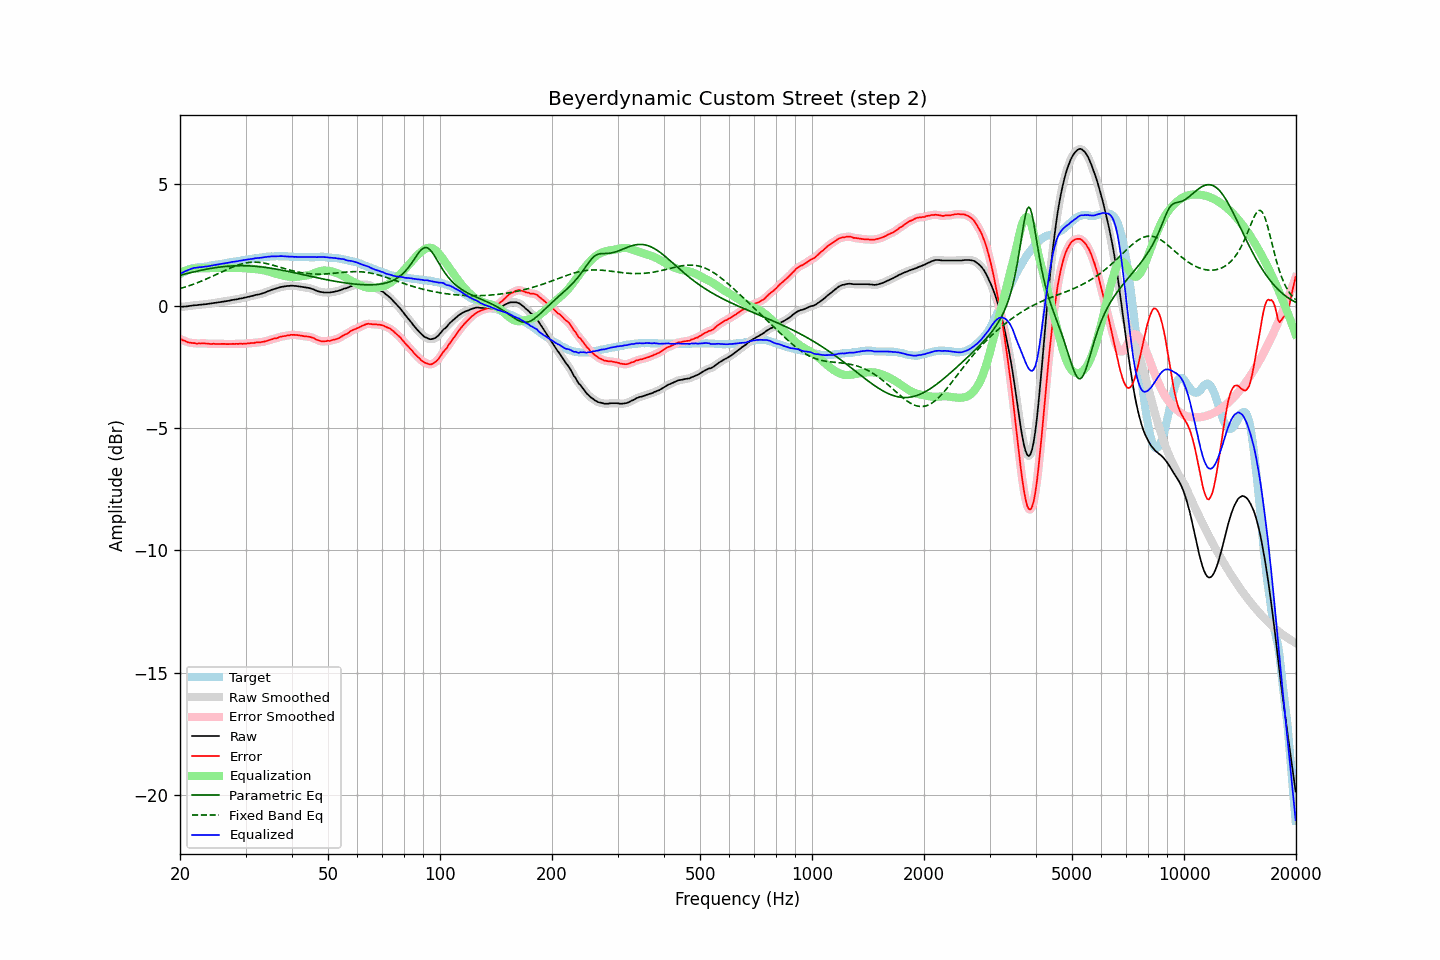

The data file committed next to this chart (first rows):
frequency, raw, error, smoothed, error_smoothed, equalization, parametric_eq, fixed_band_eq, equalized_raw, equalized_smoothed, target
20.00, -0.04, -1.34, -0.04, -1.34, 1.34, 1.25, 0.71, 1.30, 1.30, 1.30
20.20, -0.03, -1.37, -0.04, -1.37, 1.38, 1.27, 0.73, 1.35, 1.34, 1.34
20.40, -0.03, -1.41, -0.03, -1.41, 1.41, 1.29, 0.75, 1.38, 1.38, 1.38
20.61, -0.02, -1.42, -0.02, -1.43, 1.43, 1.30, 0.77, 1.41, 1.41, 1.40
20.81, -0.02, -1.46, -0.02, -1.46, 1.46, 1.32, 0.79, 1.44, 1.44, 1.44
21.02, -0.01, -1.49, -0.01, -1.48, 1.48, 1.34, 0.81, 1.47, 1.47, 1.48
21.23, -0.00, -1.50, -0.00, -1.50, 1.50, 1.35, 0.83, 1.50, 1.49, 1.50
21.44, 0.01, -1.51, 0.01, -1.51, 1.51, 1.37, 0.86, 1.52, 1.52, 1.52
21.66, 0.02, -1.52, 0.02, -1.52, 1.52, 1.38, 0.88, 1.54, 1.54, 1.54
21.87, 0.03, -1.52, 0.03, -1.53, 1.53, 1.40, 0.90, 1.56, 1.55, 1.55
22.09, 0.03, -1.54, 0.03, -1.53, 1.53, 1.41, 0.93, 1.56, 1.57, 1.57
22.31, 0.04, -1.54, 0.04, -1.54, 1.53, 1.43, 0.95, 1.57, 1.57, 1.58
22.54, 0.05, -1.53, 0.04, -1.54, 1.53, 1.44, 0.98, 1.58, 1.58, 1.58
22.76, 0.05, -1.54, 0.05, -1.53, 1.54, 1.46, 1.01, 1.58, 1.59, 1.59
22.99, 0.06, -1.53, 0.06, -1.53, 1.54, 1.47, 1.03, 1.60, 1.60, 1.59
23.22, 0.07, -1.53, 0.06, -1.53, 1.54, 1.48, 1.06, 1.61, 1.60, 1.60
23.45, 0.07, -1.54, 0.07, -1.53, 1.54, 1.50, 1.09, 1.61, 1.61, 1.61
23.69, 0.08, -1.54, 0.08, -1.54, 1.54, 1.51, 1.12, 1.62, 1.62, 1.62
23.92, 0.09, -1.55, 0.09, -1.55, 1.54, 1.52, 1.15, 1.63, 1.63, 1.64
24.16, 0.10, -1.56, 0.10, -1.55, 1.55, 1.53, 1.18, 1.65, 1.65, 1.66
24.40, 0.11, -1.56, 0.11, -1.55, 1.55, 1.54, 1.21, 1.66, 1.66, 1.67
24.65, 0.12, -1.55, 0.12, -1.55, 1.55, 1.55, 1.24, 1.67, 1.67, 1.66
24.89, 0.13, -1.56, 0.13, -1.55, 1.55, 1.56, 1.27, 1.68, 1.68, 1.68
25.14, 0.14, -1.56, 0.14, -1.55, 1.55, 1.57, 1.30, 1.69, 1.69, 1.69
25.39, 0.15, -1.56, 0.15, -1.56, 1.55, 1.58, 1.33, 1.70, 1.70, 1.70
25.65, 0.16, -1.55, 0.16, -1.55, 1.56, 1.59, 1.36, 1.71, 1.71, 1.71
25.91, 0.17, -1.55, 0.17, -1.55, 1.56, 1.60, 1.39, 1.72, 1.72, 1.72
26.16, 0.18, -1.55, 0.18, -1.55, 1.56, 1.61, 1.42, 1.74, 1.73, 1.73
26.43, 0.19, -1.55, 0.19, -1.56, 1.56, 1.61, 1.46, 1.75, 1.75, 1.74
26.69, 0.20, -1.56, 0.20, -1.56, 1.56, 1.62, 1.49, 1.76, 1.76, 1.76
26.96, 0.21, -1.56, 0.21, -1.56, 1.56, 1.63, 1.52, 1.77, 1.77, 1.77
27.23, 0.22, -1.56, 0.22, -1.56, 1.56, 1.63, 1.54, 1.78, 1.78, 1.78
27.50, 0.24, -1.56, 0.24, -1.56, 1.56, 1.63, 1.57, 1.80, 1.79, 1.80
27.77, 0.25, -1.55, 0.25, -1.55, 1.56, 1.64, 1.60, 1.81, 1.80, 1.80
28.05, 0.26, -1.56, 0.26, -1.55, 1.56, 1.64, 1.62, 1.81, 1.81, 1.82
28.33, 0.27, -1.55, 0.27, -1.55, 1.55, 1.64, 1.65, 1.82, 1.82, 1.82
28.62, 0.28, -1.56, 0.28, -1.55, 1.55, 1.65, 1.67, 1.83, 1.83, 1.84
28.90, 0.30, -1.55, 0.29, -1.55, 1.55, 1.65, 1.69, 1.85, 1.84, 1.84
29.19, 0.31, -1.55, 0.31, -1.55, 1.55, 1.65, 1.71, 1.86, 1.86, 1.85
29.48, 0.32, -1.55, 0.32, -1.55, 1.55, 1.65, 1.73, 1.86, 1.87, 1.87
29.78, 0.34, -1.54, 0.34, -1.55, 1.54, 1.64, 1.74, 1.88, 1.88, 1.88
30.08, 0.35, -1.54, 0.35, -1.54, 1.54, 1.64, 1.76, 1.89, 1.89, 1.89
30.38, 0.37, -1.53, 0.37, -1.53, 1.53, 1.64, 1.77, 1.90, 1.90, 1.90
30.68, 0.38, -1.53, 0.38, -1.53, 1.53, 1.64, 1.78, 1.91, 1.91, 1.91
30.99, 0.40, -1.52, 0.40, -1.52, 1.52, 1.63, 1.78, 1.92, 1.92, 1.92
31.30, 0.41, -1.52, 0.41, -1.52, 1.52, 1.63, 1.79, 1.93, 1.93, 1.93
31.61, 0.43, -1.52, 0.43, -1.51, 1.51, 1.63, 1.79, 1.94, 1.94, 1.94
31.93, 0.45, -1.50, 0.44, -1.50, 1.51, 1.62, 1.79, 1.95, 1.95, 1.94
32.24, 0.46, -1.49, 0.46, -1.50, 1.50, 1.61, 1.79, 1.96, 1.96, 1.95
32.57, 0.47, -1.49, 0.47, -1.49, 1.49, 1.61, 1.78, 1.96, 1.96, 1.96
32.89, 0.49, -1.49, 0.49, -1.49, 1.48, 1.60, 1.78, 1.97, 1.97, 1.98
33.22, 0.51, -1.47, 0.51, -1.48, 1.47, 1.59, 1.77, 1.98, 1.98, 1.98
33.55, 0.53, -1.47, 0.53, -1.46, 1.46, 1.59, 1.76, 1.99, 1.99, 2.00
33.89, 0.55, -1.45, 0.55, -1.45, 1.44, 1.58, 1.74, 1.99, 2.00, 1.99
34.23, 0.58, -1.43, 0.58, -1.43, 1.43, 1.57, 1.73, 2.01, 2.01, 2.01
34.57, 0.61, -1.40, 0.60, -1.41, 1.41, 1.56, 1.72, 2.02, 2.02, 2.01
34.92, 0.63, -1.39, 0.63, -1.39, 1.39, 1.55, 1.70, 2.02, 2.02, 2.02
35.27, 0.66, -1.37, 0.66, -1.37, 1.37, 1.54, 1.68, 2.03, 2.03, 2.03
35.62, 0.68, -1.35, 0.68, -1.35, 1.35, 1.53, 1.66, 2.03, 2.03, 2.03
35.97, 0.70, -1.32, 0.70, -1.33, 1.33, 1.52, 1.64, 2.03, 2.03, 2.02
... 635 more rows
